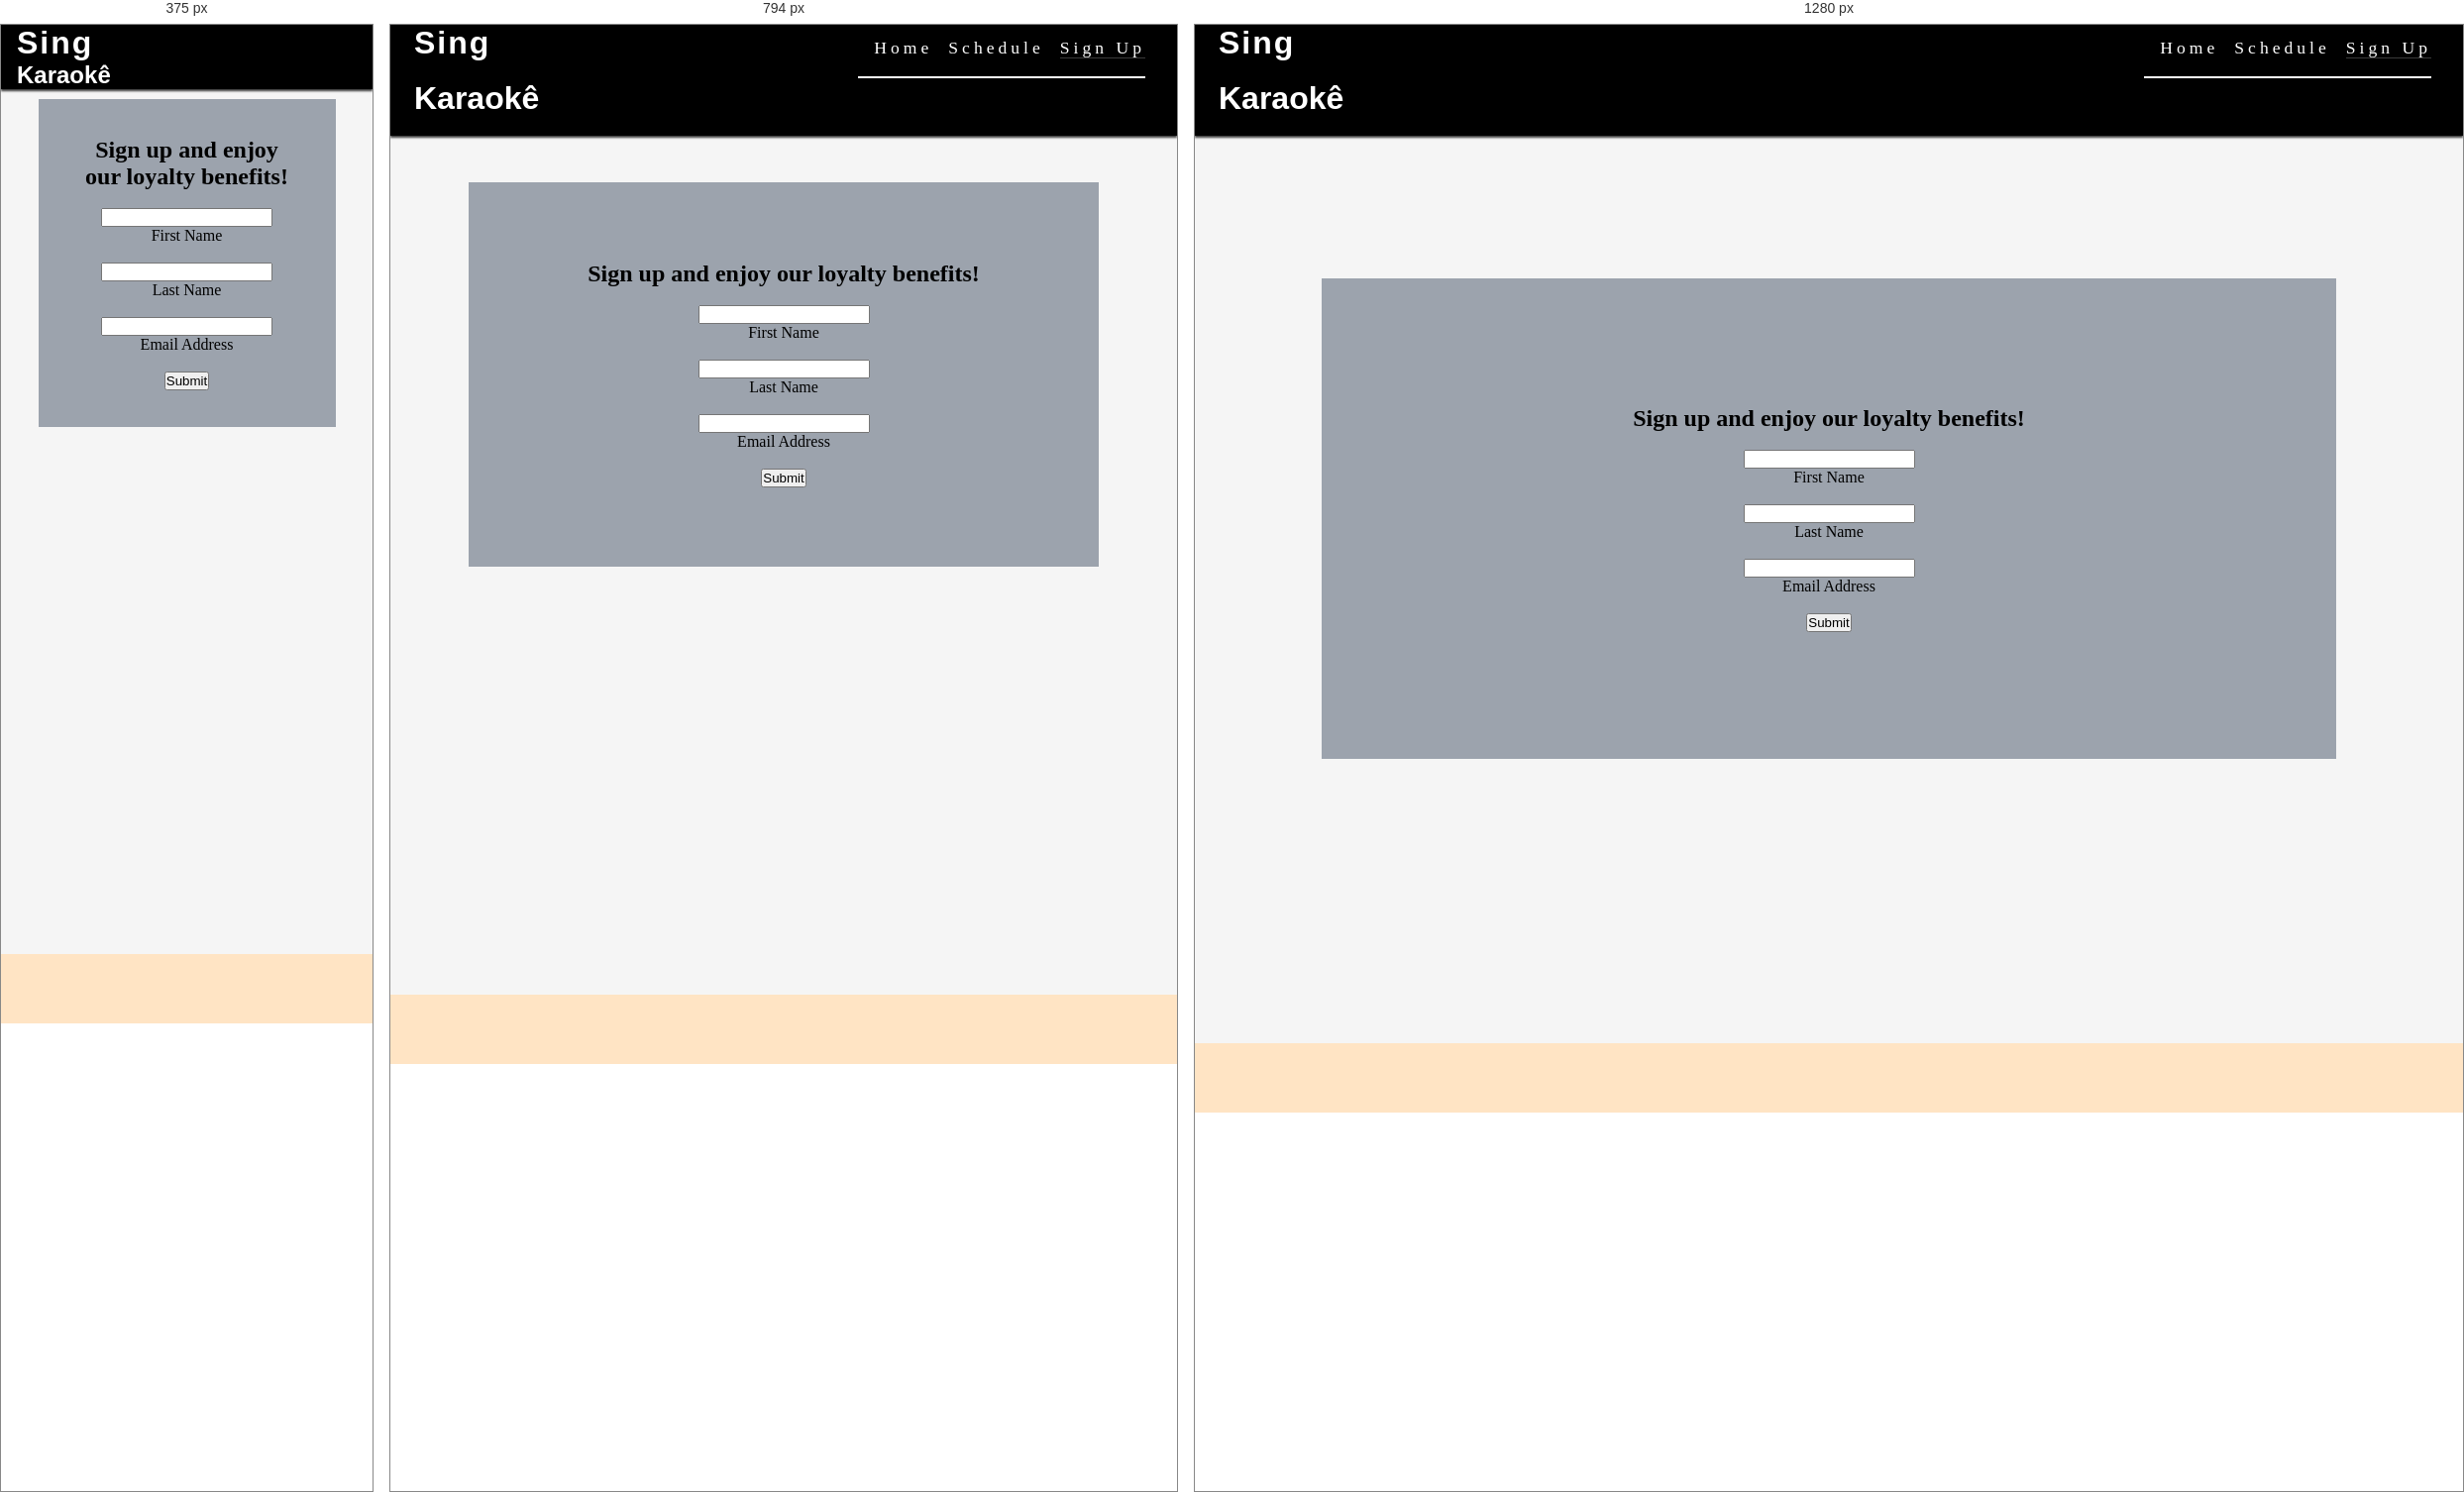
Rendered at 375 px, 794 px and 1280 px, left to right.

<!-- file: signup.html -->
<!DOCTYPE html>
<html lang="en">
  <head>
    <meta charset="UTF-8" >
    <meta http-equiv="X-UA-Compatible" content="IE=edge" >
    <meta name="viewport" content="width=device-width, initial-scale=1.0" >
    <meta name="description" content="Who sings scares away his woes." >
    <meta name="keywords" content="sing, song, dance, Karaoke, club" >
    <link rel="stylesheet" href="assets/css/style.css" >
    <title>Karaoke Club</title>
    <link
      rel="apple-touch-icon"
      sizes="180x180"
      href="assets/favicon/apple-touch-icon.png"
    />
    <link
      rel="icon"
      type="image/png"
      sizes="32x32"
      href="assets/favicon/favicon-32x32.png"
    />
    <link
      rel="icon"
      type="image/png"
      sizes="16x16"
      href="assets/favicon/favicon-16x16.png"
    />
  </head>
  <body>
    <header>
      <a href="index.html">
        <h1 id="logo">Sing</h1>
        <h2 id="sub-logo">Karaokê</h2>
      </a>
      <input type="checkbox" id="nav-toggle" name="nav-toggle">
      <label for="nav-toggle" class="nav-toggle-label"><i class="fa-solid fa-bars"></i></label>
      <nav>
        <ul id="menu">
          <li><a href="index.html">Home</a></li>
          <li><a href="schedule.html">Schedule</a></li>
          <li><a href="signup.html" class="active">Sign Up</a></li>
        </ul>
      </nav>
    </header>
    <main class="third-page">
     <section id="signup">
      <form id="signup-form" method="POST" action="thanks.html">
        <div #loyalty>
          <h2>Sign up and enjoy our loyalty benefits!</h2>
        </div>
        <br>
        <div class="input">
          <input type="text" name="first_name" id="first_name" class="text-input" required>
        </div>
        <div>
          <label for="first_name">First Name</label>
        </div>
        <br>
        <div class="input">
          <input type="text" name="last_name" id="last_name" class="text-input" required>
        </div>
        <div>
          <label for="last_name">Last Name</label>
        </div>
        <br>
        <div class="input">
          <input type="email" name="email_address" id="email_address" class="text-input" required>
        </div>
        <div>
          <label for="email_address">Email Address</label>
        </div>
        <br>
        <button type="submit" value="submit">Submit</button>
      </form>
     </section>
    </main>
    <footer>
      <ul id="social-networks">
        <li><a href="https://www.facebook.com/" target="_blank" rel="noopner" aria-label="Visit our Facebook page(opens in a new tab)"><i class="fa-brands fa-facebook"></i></a></li>
        <li><a href="https://www.instagram.com/" target="_blank" rel="noopner" aria-label="Visit our Instagram(opens in a new tab)"><i class="fa-brands fa-square-instagram"></i></a></li>
        <li><a href="https://twitter.com/" target="_blank" rel="noopner" aria-label="Visit our Twitter page(opens in a new tab)"><i class="fa-brands fa-square-x-twitter"></i></a></li>
      </ul>
    </footer>
    <!--font awesome-->
    <script src="https://kit.fontawesome.com/747a613263.js" crossorigin="anonymous"></script>
  </body>
</html>

/* @media block from style.css */
@media screen and (min-width: 768px) {
    /*header*/
    nav {
        display: block;
        position: relative;
        box-shadow: none;
        width: fit-content;
        padding-right: 1rem;
    }
    #menu {
        display: flex;
    }
    #menu > li {
        padding-left: 1rem;
    }
    .nav-toggle-label {
        display: none;
    }
    #logo {
        font-size: 200%;
        margin: 0 0.5rem;
    }
    #sub-logo {
        font-size: 200%;
        line-height: 75px;
        margin: 0 0.5rem;
    }
    .first-page {
        margin-top: 79px;
        color:black
    }
    #iframe {
        display: block;
    }
}

/* @media block from style.css */
@media screen and (min-width: 820px) {
    #menu a:hover {
border-bottom: 1px solid #3a3a3a;
    }
    .first-page > section {
        height: 10rem;
        font-size: 1.5rem;
        margin: 2%;
        border-radius: 4px;
    }
    .first-page > section > div {
        margin: 20px;
    }  
    #second-page > section {
        font-size: 1.5rem;
        margin: 10%;
    }    
}